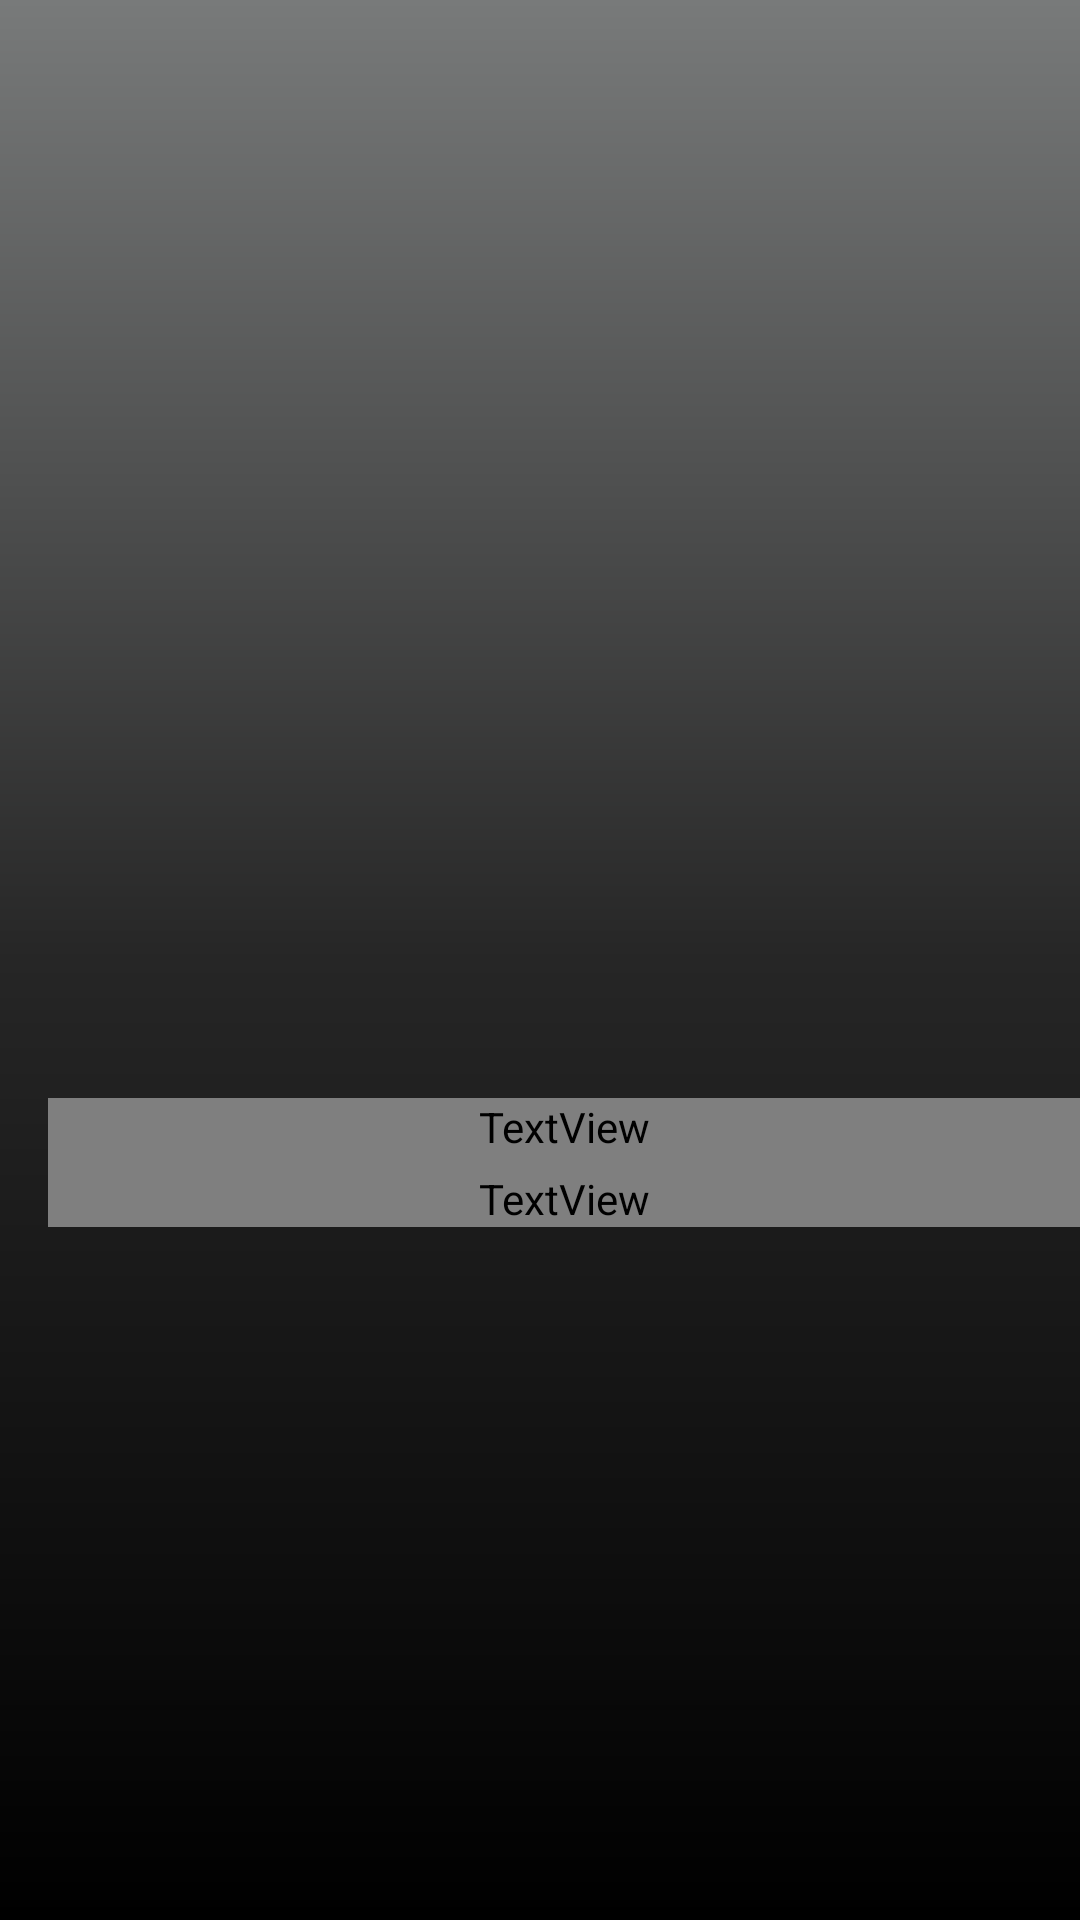

Produce the Android XML layout that renders to this screen, including the resource entries it uses.
<!-- AndroidManifest.xml: application theme AppTheme.NoActionBar -->
<!-- res/layout/activity_tracks.xml -->
<?xml version="1.0" encoding="utf-8"?>
<layout xmlns:android="http://schemas.android.com/apk/res/android"
    xmlns:app="http://schemas.android.com/apk/res-auto"
    xmlns:tools="http://schemas.android.com/tools">

    <data>
        <variable
            name="album"
            type="com.avp.musicsearch.dto.Album" />
    </data>

    <androidx.constraintlayout.widget.ConstraintLayout
        android:layout_width="match_parent"
        android:layout_height="match_parent"
        android:background="@drawable/gradient_black_gray"
        tools:context=".ui.album.TracksActivity">

        <com.google.android.material.appbar.AppBarLayout
            android:id="@+id/appbar_album_details"
            android:layout_width="match_parent"
            android:layout_height="?actionBarSize"
            android:background="@null"
            app:elevation="0dp"
            app:layout_constraintTop_toTopOf="parent">

            <androidx.appcompat.widget.Toolbar
                android:id="@+id/album_details_toolbar"
                android:layout_width="match_parent"
                android:layout_height="match_parent"
                android:theme="@style/AppTheme.AppBarOverlay" />

        </com.google.android.material.appbar.AppBarLayout>


        <ImageView
            android:id="@+id/album_cover_details"
            android:layout_width="300dp"
            android:layout_height="wrap_content"
            android:layout_marginStart="30dp"
            android:layout_marginTop="20dp"
            android:layout_marginEnd="30dp"
            android:minHeight="270dp"
            app:layout_constraintLeft_toLeftOf="parent"
            app:layout_constraintRight_toRightOf="parent"
            app:layout_constraintTop_toBottomOf="@id/appbar_album_details"
            tools:src="@drawable/ic_album_art_empty"/>

        <TextView
            android:id="@+id/album_name"
            android:layout_width="match_parent"
            android:layout_height="wrap_content"
            android:layout_gravity="left"
            android:layout_marginLeft="16dp"
            android:layout_marginTop="20dp"
            android:fontFamily="@string/font_family_medium"
            android:gravity="center_vertical"
            android:paddingBottom="5dp"
            android:text="@{album.title}"
            android:textColor="@android:color/white"
            android:textSize="16dp"
            app:layout_constraintTop_toBottomOf="@id/album_cover_details"
            tools:text="HITNRUN"
            tools:textColor="@android:color/black" />

        <TextView
            android:id="@+id/album_artist_name"
            android:layout_width="match_parent"
            android:layout_height="wrap_content"
            app:layout_constraintTop_toBottomOf="@id/album_name"
            android:layout_gravity="left"
            android:layout_marginLeft="16dp"
            android:fontFamily="@string/font_family_regular"
            android:gravity="center_vertical"
            android:textColor="@android:color/darker_gray"
            android:textSize="14dp"
            tools:text="Prince"
            tools:textColor="@android:color/darker_gray" />

        <androidx.recyclerview.widget.RecyclerView
            android:id="@+id/trackListView"
            app:layout_constraintTop_toBottomOf="@id/album_artist_name"
            app:layout_constraintBottom_toBottomOf="parent"
            android:layout_marginTop="8dp"
            android:layout_width="match_parent"
            android:layout_height="0dp"/>

    </androidx.constraintlayout.widget.ConstraintLayout>
</layout>
<!-- resources referenced by this layout -->
<resources>
  <!-- drawable gradient_black_gray (drawable) -->
  <?xml version="1.0" encoding="utf-8"?>
  <shape xmlns:android="http://schemas.android.com/apk/res/android">
  
      <gradient
          android:angle="90"
          android:centerColor="@color/darker_gray"
          android:endColor="@color/gray"
          android:startColor="@color/colorPrimary"
          android:type="linear"/>
  
  </shape>
  <!-- drawable ic_album_art_empty (drawable) -->
  <vector xmlns:android="http://schemas.android.com/apk/res/android"
      android:width="256dp"
      android:height="256dp"
      android:viewportWidth="2560"
      android:viewportHeight="2560">
    <path
        android:pathData="M0,1280l0,-1280 1280,0 1280,0 0,1280 0,1280 -1280,0 -1280,0 0,-1280z"
        android:fillColor="#b2bbc9"
        android:strokeColor="#00000000"/>
    <path
        android:pathData="M0,1280l0,-1280 1280,0 1280,0 0,1280 0,1280 -1280,0 -1280,0 0,-1280zM941,1918c22,-6 57,-26 78,-44 72,-62 71,-58 71,-471l0,-368 263,-43c144,-24 270,-46 280,-48 16,-5 17,13 17,275l0,280 -63,0c-100,-1 -182,42 -218,114 -50,97 19,197 137,197 96,0 176,-45 214,-121 19,-37 20,-60 20,-554 0,-337 -3,-515 -10,-515 -6,0 -11,50 -11,128 -1,70 -4,117 -6,105l-4,-23 -350,0 -349,0 -2,-27c-4,-69 -16,298 -17,545l-1,274 -30,-7c-45,-10 -134,13 -179,45 -53,39 -85,101 -78,153 13,94 119,141 238,105zM1033,733c-7,-2 -19,-2 -25,0 -7,3 -2,5 12,5 14,0 19,-2 13,-5zM1087,723c-4,-3 -10,-3 -14,0 -3,4 0,7 7,7 7,0 10,-3 7,-7zM1147,714c-3,-3 -12,-4 -19,-1 -8,3 -5,6 6,6 11,1 17,-2 13,-5zM1213,703c-7,-2 -19,-2 -25,0 -7,3 -2,5 12,5 14,0 19,-2 13,-5z"
        android:fillColor="#e8ecf1"
        android:strokeColor="#00000000"/>
    <path
        android:pathData="M1563,933c4,-3 10,-3 14,0 3,4 0,7 -7,7 -7,0 -10,-3 -7,-7z"
        android:fillColor="#e8ecf1"
        android:strokeColor="#00000000"/>
  </vector>
  <style name="AppTheme.AppBarOverlay" parent="ThemeOverlay.AppCompat.Dark.ActionBar" />
  <style name="AppTheme.NoActionBar" parent="AppTheme">
          <item name="windowActionBar">false</item>
          <item name="windowNoTitle">true</item>
      </style>
  <color name="darker_gray">#262626</color>
  <color name="gray">#787a7a</color>
  <color name="colorPrimary">#000000</color>
  <style name="AppTheme" parent="Theme.AppCompat.Light.DarkActionBar">
          
          <item name="colorPrimary">@color/colorPrimary</item>
          <item name="colorPrimaryDark">@color/colorPrimaryDark</item>
          <item name="colorAccent">@color/colorAccent</item>
      </style>
  <color name="colorPrimaryDark">#000000</color>
  <color name="colorAccent">#D81B60</color>
</resources>
